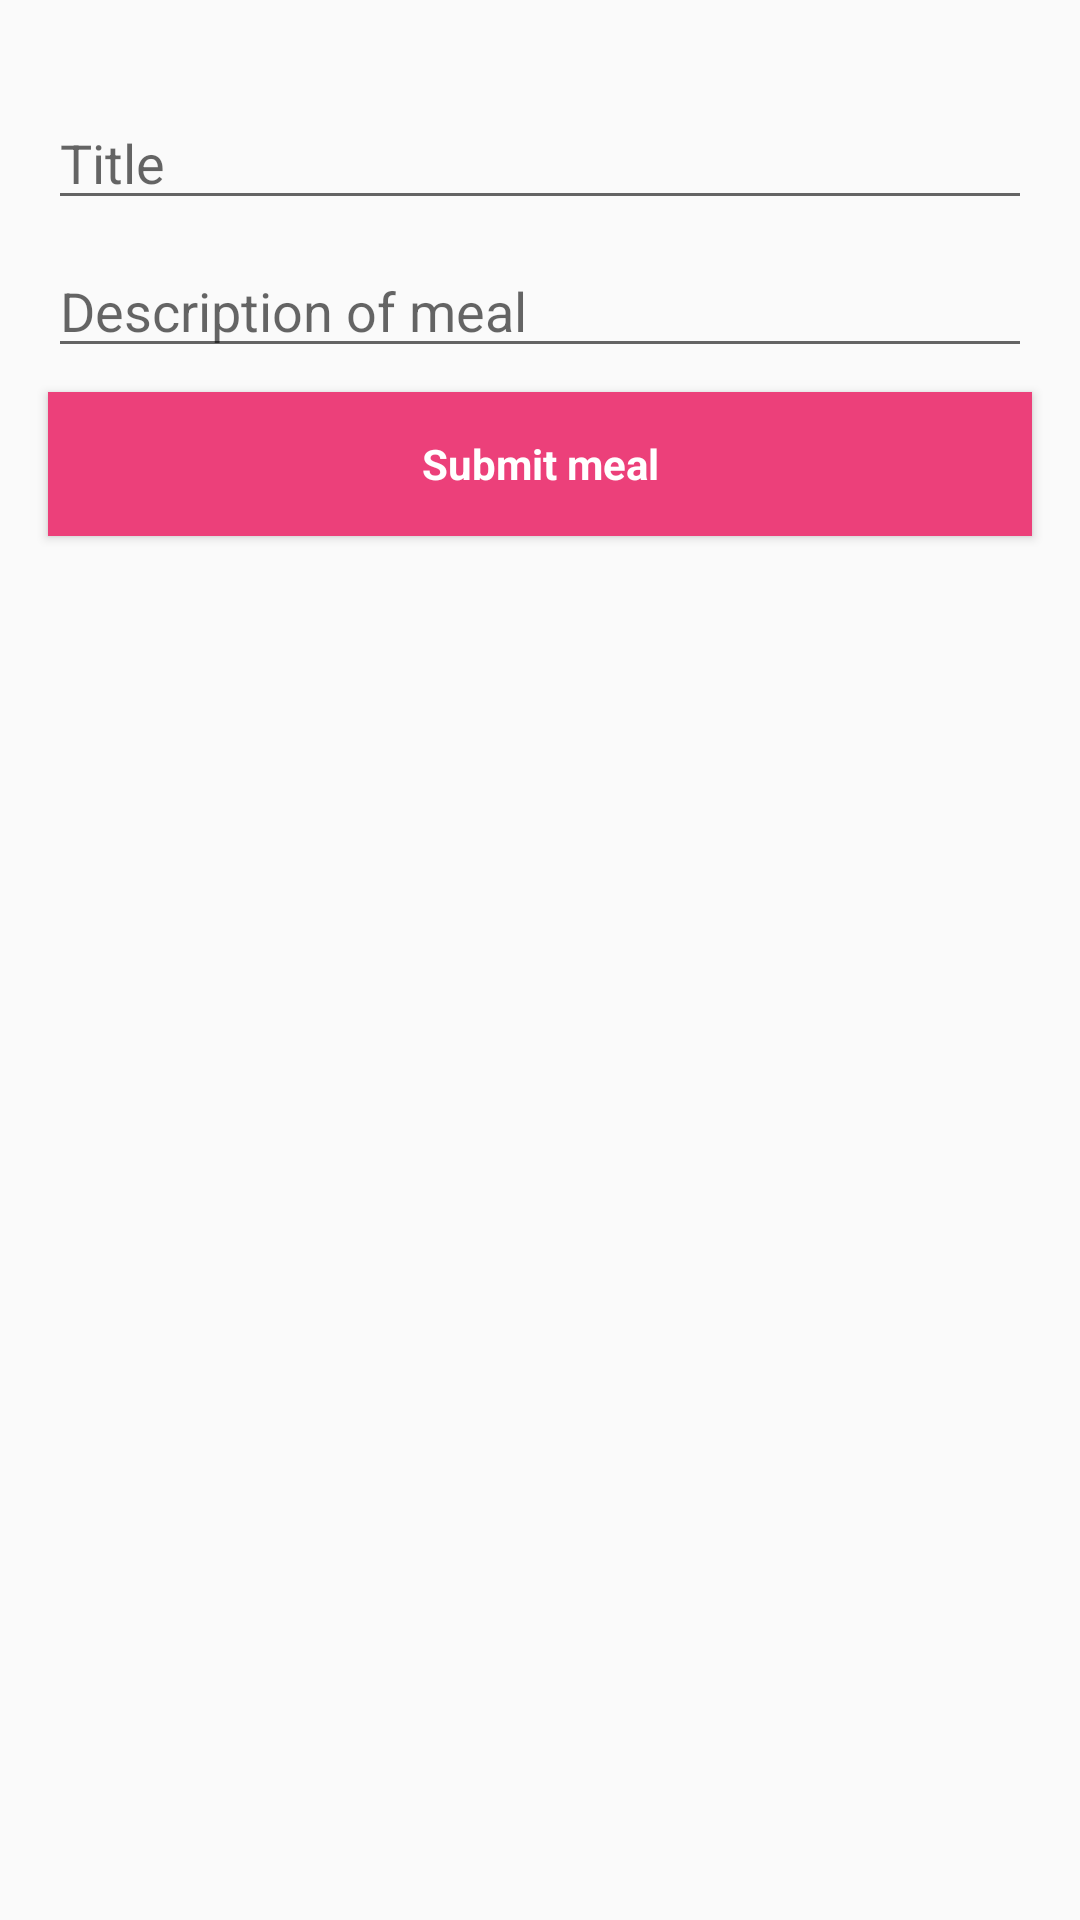

The Android layout XML behind this screen, and the referenced resources:
<!-- AndroidManifest.xml: application theme AppTheme -->
<!-- res/layout/activity_insert_meal.xml -->
<?xml version="1.0" encoding="utf-8"?>
<android.support.constraint.ConstraintLayout xmlns:android="http://schemas.android.com/apk/res/android"
    xmlns:app="http://schemas.android.com/apk/res-auto"
    xmlns:tools="http://schemas.android.com/tools"
    android:layout_width="match_parent"
    android:layout_height="match_parent"
    tools:context="co.za.myconcepts.hunger_ry.activities.InsertMeal">

    <EditText
        android:id="@+id/etTitle"
        android:layout_width="0dp"
        android:layout_height="wrap_content"
        android:layout_marginLeft="16dp"
        android:layout_marginRight="16dp"
        android:layout_marginTop="32dp"
        android:ems="10"
        android:inputType="textPersonName"
        android:hint="@string/title"
        app:layout_constraintHorizontal_bias="0.0"
        app:layout_constraintLeft_toLeftOf="parent"
        app:layout_constraintRight_toRightOf="parent"
        app:layout_constraintTop_toTopOf="parent" />

    <EditText
        android:id="@+id/etDescription"
        android:layout_width="0dp"
        android:layout_height="wrap_content"
        android:layout_marginLeft="0dp"
        android:layout_marginRight="16dp"
        android:layout_marginTop="8dp"
        android:ems="10"
        android:inputType="textMultiLine"
        android:hint="@string/meal_description"
        app:layout_constraintHorizontal_bias="0.0"
        app:layout_constraintLeft_toLeftOf="@+id/etTitle"
        app:layout_constraintRight_toRightOf="parent"
        app:layout_constraintTop_toBottomOf="@+id/etTitle" />

    <Button
        android:id="@+id/btnSubmit"
        style="@style/ButtonStyle"
        android:layout_width="0dp"
        android:layout_height="wrap_content"
        android:onClick="submit"
        android:text="@string/submit_meal"
        android:layout_marginRight="0dp"
        app:layout_constraintRight_toRightOf="@+id/etDescription"
        android:layout_marginLeft="0dp"
        app:layout_constraintLeft_toLeftOf="@+id/etDescription"
        app:layout_constraintHorizontal_bias="0.0"
        android:layout_marginTop="8dp"
        app:layout_constraintTop_toBottomOf="@+id/etDescription" />

</android.support.constraint.ConstraintLayout>
<!-- resources referenced by this layout -->
<resources>
  <string name="meal_description">Description of meal</string>
  <string name="submit_meal">Submit meal</string>
  <string name="title">Title</string>
  <style name="ButtonStyle" parent="Theme.AppCompat.Light.DarkActionBar">
          <item name="android:background">#EC407A</item>
          <item name="android:textColor">@android:color/white</item>
          <item name="android:textStyle">bold</item>
      </style>
  <style name="AppTheme" parent="Theme.AppCompat.Light.DarkActionBar">
          
          <item name="colorPrimary">@color/colorPrimary</item>
          <item name="colorPrimaryDark">@color/colorPrimaryDark</item>
          <item name="colorAccent">@color/colorAccent</item>
      </style>
  <!-- not gathered from this repository: default colours our renderer supplied (Android Studio template values) -->
  <color name="colorPrimary">#FF6200EE</color>
  <color name="colorPrimaryDark">#FF3700B3</color>
  <color name="colorAccent">#FF03DAC5</color>
</resources>
